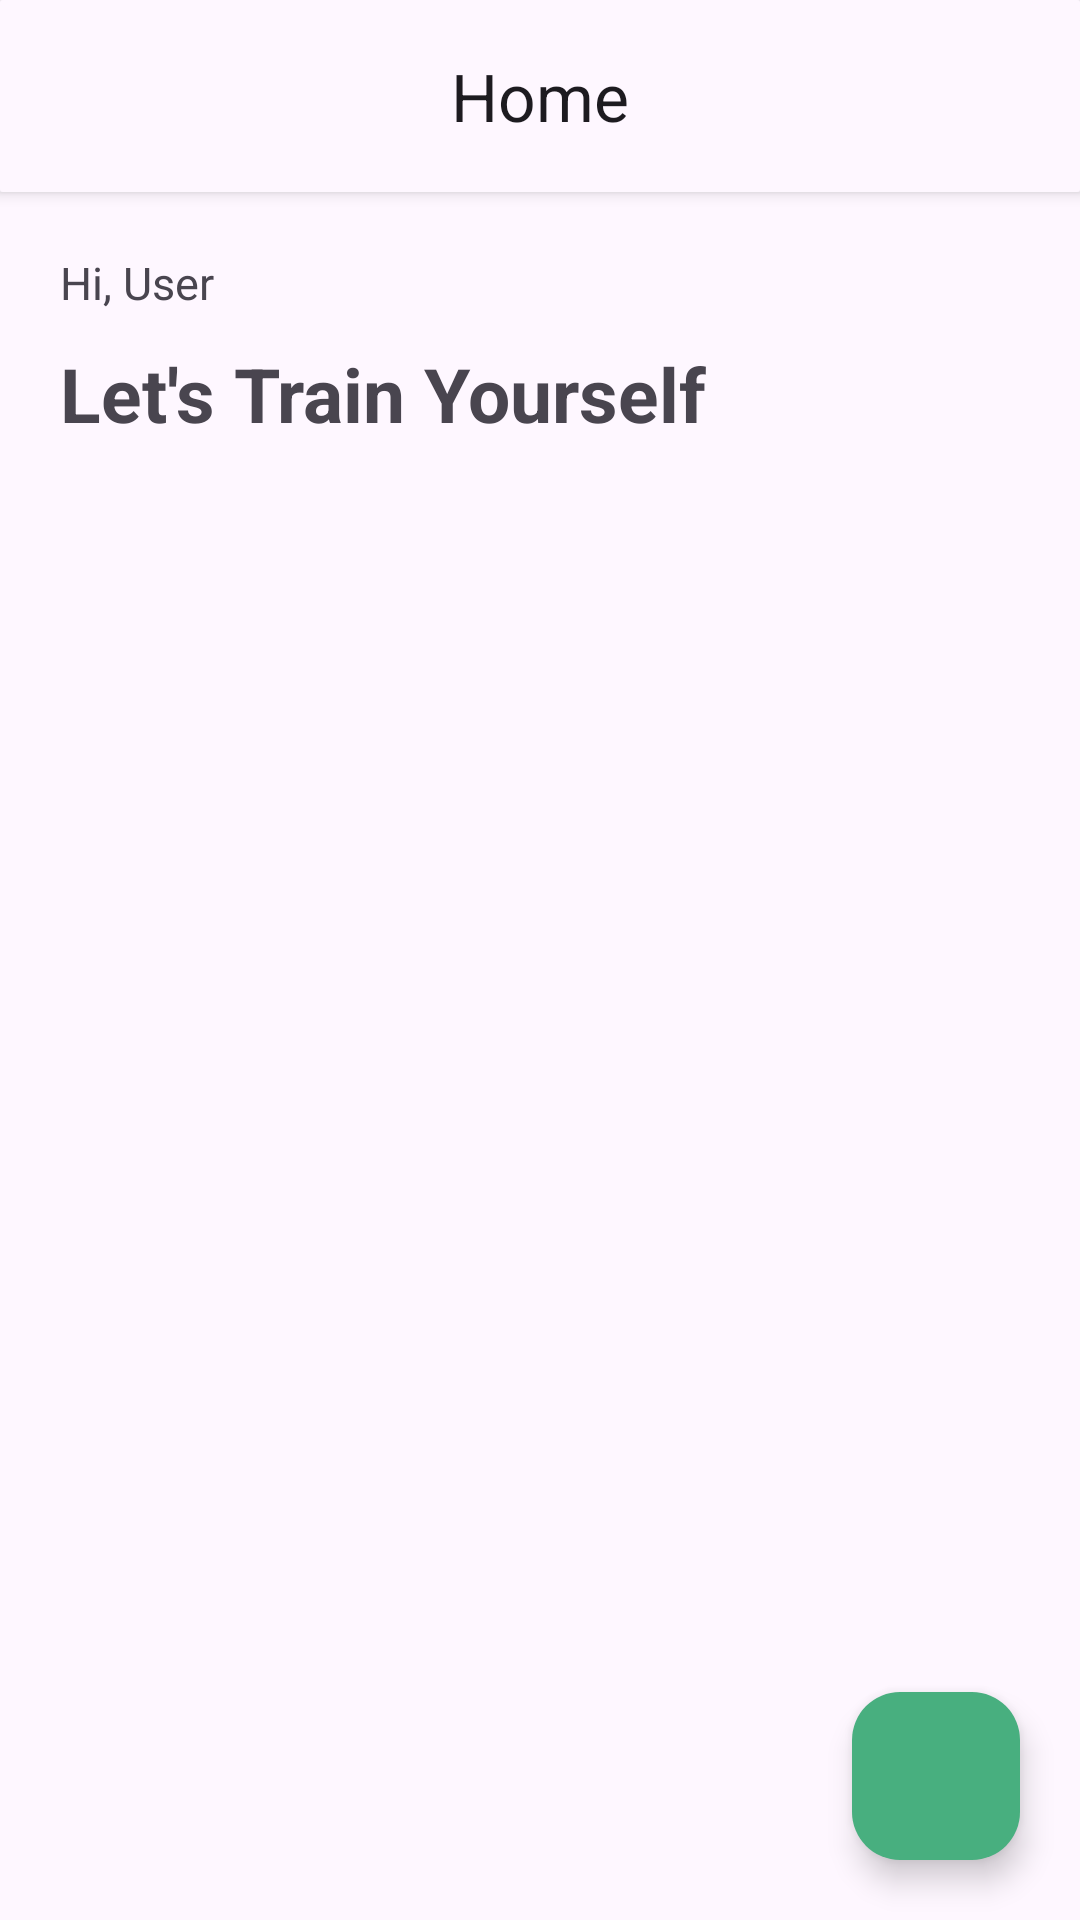

Here is an Android app screen rendered from its layout file. Give the layout XML and the strings, colors and styles it references.
<!-- AndroidManifest.xml: application theme Theme.LealAppsWorkout -->
<!-- res/layout/home_fragment.xml -->
<?xml version="1.0" encoding="utf-8"?>
<androidx.constraintlayout.widget.ConstraintLayout xmlns:android="http://schemas.android.com/apk/res/android"
    xmlns:app="http://schemas.android.com/apk/res-auto"
    xmlns:tools="http://schemas.android.com/tools"
    android:layout_width="match_parent"
    android:layout_height="match_parent"
    tools:context=".ui.home.HomeFragment">

    <com.google.android.material.card.MaterialCardView
        android:id="@+id/cardview_homefragment"
        style="@style/Widget.Material3.CardView.Elevated"
        android:layout_width="0dp"
        android:layout_height="wrap_content"
        app:cardCornerRadius="1dp"
        app:cardElevation="3dp"
        app:layout_constraintEnd_toEndOf="parent"
        app:layout_constraintStart_toStartOf="parent"
        app:layout_constraintTop_toTopOf="parent">

        <com.google.android.material.appbar.AppBarLayout
            android:id="@+id/topbar_home_fragment"
            android:layout_width="match_parent"
            android:layout_height="wrap_content">

            <com.google.android.material.appbar.MaterialToolbar
                android:id="@+id/toolbar_homefragment"
                android:layout_width="match_parent"
                android:layout_height="?attr/actionBarSize"
                app:navigationIconTint="@color/white"
                app:title="Home"
                app:titleCentered="true" />

        </com.google.android.material.appbar.AppBarLayout>
    </com.google.android.material.card.MaterialCardView>

    <TextView
        android:id="@+id/textview_hi_name"
        android:layout_width="wrap_content"
        android:layout_height="wrap_content"
        android:text="@string/hi_user"
        android:layout_margin="20dp"
        android:textSize="15sp"
        app:layout_constraintStart_toStartOf="parent"
        app:layout_constraintTop_toBottomOf="@+id/cardview_homefragment" />

    <TextView
        android:id="@+id/textview_title"
        android:layout_width="wrap_content"
        android:layout_height="wrap_content"
        android:text="@string/let_s_train_yourself"
        android:layout_marginStart="20dp"
        android:layout_marginTop="10dp"
        android:textSize="25sp"
        android:textStyle="bold"
        app:layout_constraintStart_toStartOf="parent"
        app:layout_constraintTop_toBottomOf="@+id/textview_hi_name" />

    <androidx.recyclerview.widget.RecyclerView
        android:id="@+id/recycler_home_fragment"
        android:layout_width="match_parent"
        android:layout_height="0dp"
        app:layout_constraintTop_toBottomOf="@+id/textview_title"
        app:layout_constraintBottom_toBottomOf="parent"
        android:layout_marginTop="10dp"
        tools:listitem="@layout/cardview_recycler_home_fragment"
        />

    <com.google.android.material.floatingactionbutton.FloatingActionButton
        android:id="@+id/button_add_training_home_fragment"
        android:layout_width="wrap_content"
        android:layout_height="wrap_content"
        app:layout_constraintBottom_toBottomOf="parent"
        app:layout_constraintEnd_toEndOf="parent"
        android:layout_margin="20dp"
        android:backgroundTint="#48AF7F"
        android:src="@drawable/ic_baseline_add_24" />

</androidx.constraintlayout.widget.ConstraintLayout>
<!-- res/layout/cardview_recycler_home_fragment.xml (included above) -->
<?xml version="1.0" encoding="utf-8"?>
<androidx.constraintlayout.widget.ConstraintLayout xmlns:android="http://schemas.android.com/apk/res/android"
    android:layout_width="match_parent"
    android:layout_height="wrap_content"
    xmlns:app="http://schemas.android.com/apk/res-auto"
    xmlns:tools="http://schemas.android.com/tools">

    <com.google.android.material.card.MaterialCardView
        android:layout_width="150dp"
        android:layout_height="200dp"
        app:layout_constraintTop_toTopOf="parent"
        app:layout_constraintStart_toStartOf="parent"
        app:layout_constraintEnd_toEndOf="parent"
        app:layout_constraintBottom_toBottomOf="parent"
        android:layout_marginTop="10dp"
        android:layout_marginStart="10dp"
        android:layout_marginBottom="10dp"
        style="@style/Widget.Material3.CardView.Elevated">

        <androidx.constraintlayout.widget.ConstraintLayout
            android:layout_width="match_parent"
            android:layout_height="match_parent">

            <ImageView
                android:id="@+id/imageview_train_card_recycler_exercise"
                android:layout_width="wrap_content"
                android:layout_height="0dp"
                app:layout_constraintTop_toTopOf="parent"
                app:layout_constraintStart_toStartOf="parent"
                app:layout_constraintBottom_toTopOf="@+id/textview_train_card_recycler"
                android:src="@drawable/exercise1"
                android:scaleType="centerCrop"/>

            <TextView
                android:id="@+id/textview_train_card_recycler"
                android:layout_width="0dp"
                android:layout_height="wrap_content"
                app:layout_constraintTop_toBottomOf="@+id/imageview_train_card_recycler_exercise"
                app:layout_constraintStart_toStartOf="parent"
                app:layout_constraintEnd_toEndOf="parent"
                tools:text="Training 01"
                android:textSize="20sp"
                android:textStyle="bold"
                android:textAlignment="center"
                 android:maxLines="1"
                android:ellipsize="end"
                />

            <TextView
                android:id="@+id/textview_train_description_card_recycler"
                android:layout_width="0dp"
                android:layout_height="wrap_content"
                app:layout_constraintTop_toBottomOf="@+id/textview_train_card_recycler"
                app:layout_constraintStart_toStartOf="parent"
                app:layout_constraintEnd_toEndOf="parent"
                tools:text="Description"
                android:textSize="10sp"
                android:textStyle="italic"
                android:textAlignment="center"
                android:maxLines="3"
                android:ellipsize="end"
                />

            <TextView
                android:id="@+id/textview_train_date_card_recycler"
                android:layout_width="0dp"
                android:layout_height="wrap_content"
                app:layout_constraintTop_toBottomOf="@+id/textview_train_description_card_recycler"
                app:layout_constraintStart_toStartOf="parent"
                app:layout_constraintBottom_toBottomOf="parent"
                app:layout_constraintEnd_toEndOf="parent"
                android:layout_marginTop="5dp"
                android:layout_marginBottom="10dp"
                tools:text="20/01/2023"
                android:textSize="7sp"
                android:textStyle="italic"
                android:textAlignment="center"
                />

        </androidx.constraintlayout.widget.ConstraintLayout>



    </com.google.android.material.card.MaterialCardView>

</androidx.constraintlayout.widget.ConstraintLayout>
<!-- resources referenced by this layout -->
<resources>
  <!-- drawable exercise1: png bitmap (drawable-v24, 81068 bytes) -->
  <string name="hi_user">Hi, User</string>
  <string name="let_s_train_yourself">Let\'s Train Yourself</string>
  <style name="Theme.LealAppsWorkout" parent="Theme.Material3.Light.NoActionBar">
          
          <item name="colorPrimary">#48AF7F</item>
          <item name="colorPrimaryVariant">#222222</item>
          <item name="colorOnPrimary">@color/white</item>
          
          <item name="colorSecondary">#48AF7F</item>
          <item name="colorSecondaryVariant">#48AF7F</item>
          <item name="colorOnSecondary">@color/black</item>
          
          <item name="android:statusBarColor">#397C5D</item>
          <item name="android:forceDarkAllowed" tools:targetApi="q">false</item>
          
      </style>
  <!-- not gathered from this repository: default colours our renderer supplied (Android Studio template values) -->
  <color name="black">#FF000000</color>
  <color name="white">#FFFFFFFF</color>
</resources>
